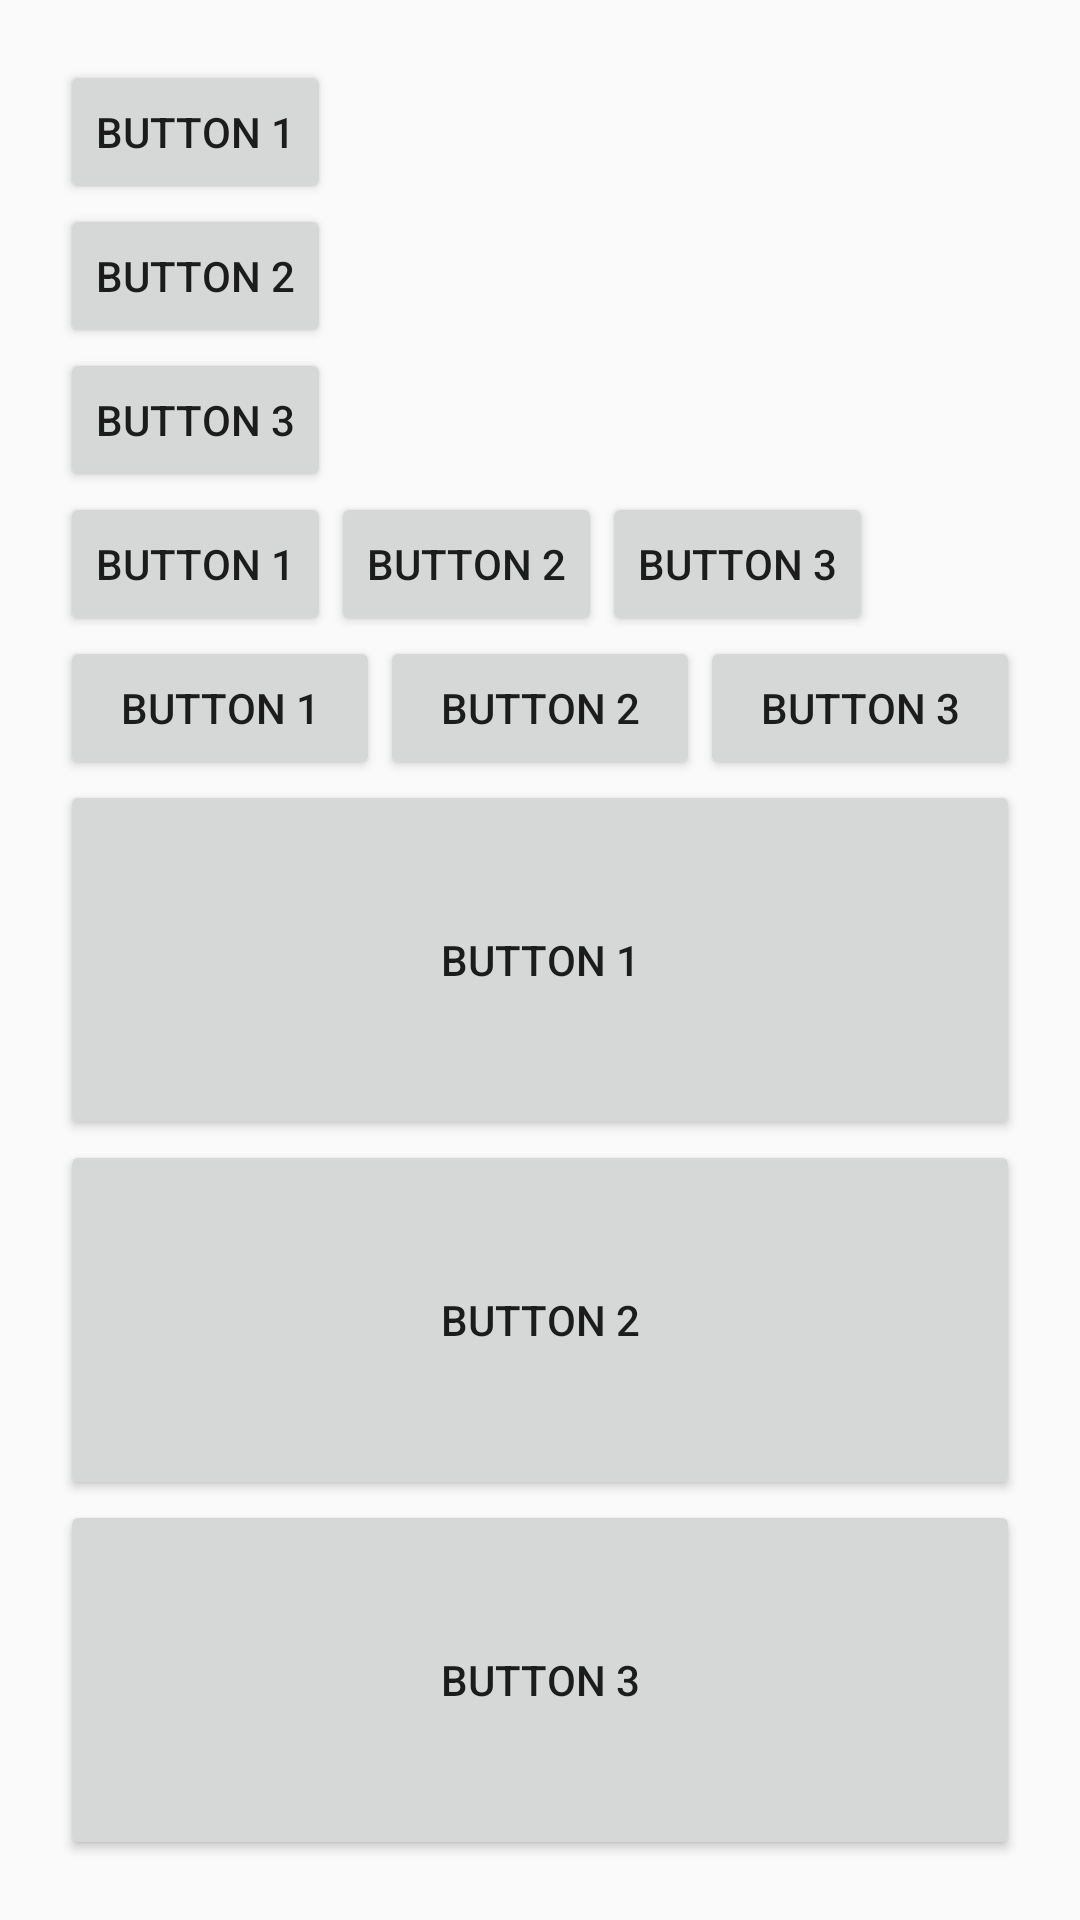

This screen was rendered from an Android layout file. Write that file and the resources it references.
<!-- AndroidManifest.xml: application theme AppTheme -->
<!-- res/layout/linear_edu.xml -->
<?xml version="1.0" encoding="utf-8"?>
<LinearLayout xmlns:android="http://schemas.android.com/apk/res/android"

    android:orientation="vertical"
     android:layout_width="match_parent"
    android:layout_height="match_parent"
    android:padding="20dp"
    >

    <Button
        android:layout_width="wrap_content"
        android:layout_height="wrap_content"
        android:text="Button 1"
        />
    <Button
        android:layout_width="wrap_content"
        android:layout_height="wrap_content"
        android:text="Button 2"
        />
    <Button
        android:layout_width="wrap_content"
        android:layout_height="wrap_content"
        android:text="Button 3"
        />

            <LinearLayout
                android:layout_width="match_parent"
                android:layout_height="wrap_content"
                android:orientation="horizontal">

                <Button
                    android:layout_width="wrap_content"
                    android:layout_height="wrap_content"
                    android:text="Button 1"
                    />
                <Button
                    android:layout_width="wrap_content"
                    android:layout_height="wrap_content"
                    android:text="Button 2"
                    />
                <Button
                    android:layout_width="wrap_content"
                    android:layout_height="wrap_content"
                    android:text="Button 3"
                    />


            </LinearLayout>

            <LinearLayout
                android:orientation="horizontal"
                android:layout_width="match_parent"
                android:layout_height="wrap_content"
                android:weightSum="3"
                >
                <Button
                    android:layout_width="0dp"
                    android:layout_height="wrap_content"
                    android:layout_weight="1"
                    android:text="Button 1"
                    />
                <Button
                    android:layout_width="0dp"
                    android:layout_height="wrap_content"
                    android:layout_weight="1"
                    android:text="Button 2"
                    />
                <Button
                    android:layout_width="0dp"
                    android:layout_height="wrap_content"
                    android:layout_weight="1"
                    android:text="Button 3"
                    />
            </LinearLayout>

    <LinearLayout
        android:layout_width="match_parent"
        android:layout_height="match_parent"
        android:orientation="vertical"
        android:weightSum="300"
        >

        <Button
            android:layout_width="match_parent"
            android:layout_height="wrap_content"
            android:layout_weight="100"
            android:text="Button 1"
            />
        <Button
            android:layout_width="match_parent"
            android:layout_height="wrap_content"
            android:layout_weight="100"
            android:text="Button 2"
            />
        <Button
            android:layout_width="match_parent"
            android:layout_height="wrap_content"
            android:layout_weight="100"
            android:text="Button 3"
            />


    </LinearLayout>

</LinearLayout>
<!-- resources referenced by this layout -->
<resources>
  <style name="AppTheme" parent="Theme.AppCompat.Light.DarkActionBar">
          
          <item name="colorPrimary">@color/colorPrimary</item>
          <item name="colorPrimaryDark">@color/colorPrimaryDark</item>
          <item name="colorAccent">@color/colorAccent</item>
      </style>
  <color name="colorPrimary">#3F51B5</color>
  <color name="colorPrimaryDark">#303F9F</color>
  <color name="colorAccent">#FF4081</color>
</resources>
